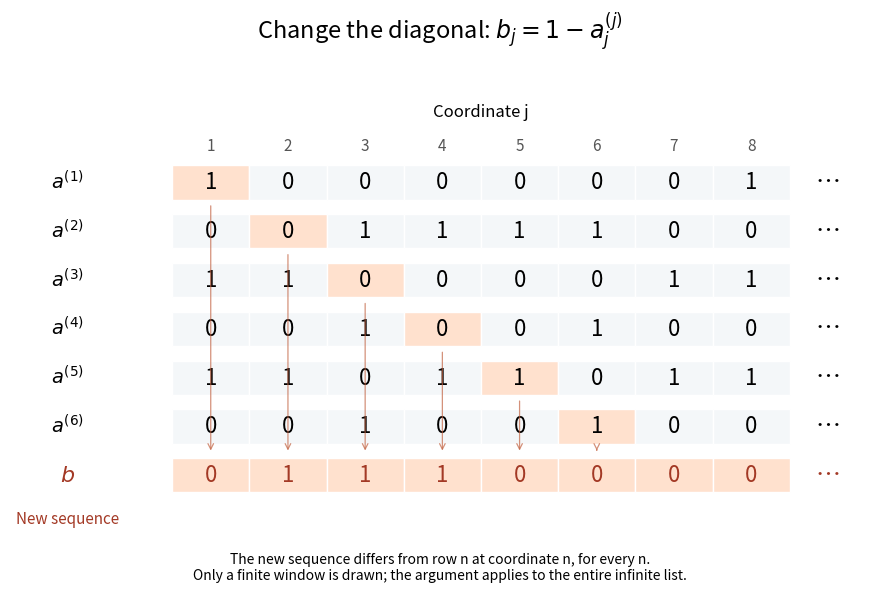

The script that saved this image:
"""Generate cantor-diagonal-sequences.png in cwd.

Tested with Python 3.14.4, numpy 2.3.5, matplotlib 3.10.7.
The displayed entries are a finite window into explicitly defined infinite
binary sequences. The figure illustrates, rather than replaces, the proof.
"""

from pathlib import Path
import matplotlib
matplotlib.use("Agg")
import matplotlib.pyplot as plt
from matplotlib.patches import Rectangle


def entry(n, j):
    return int((3*n + 5*j + j*j) % 7 < 3)


def main():
    rows, cols = 6, 8
    bits = [[entry(n,j) for j in range(1,cols+1)] for n in range(1,rows+1)]
    opposite = [1-entry(j,j) for j in range(1,cols+1)]
    assert all(opposite[n-1] != bits[n-1][n-1] for n in range(1,rows+1))
    fig, ax = plt.subplots(figsize=(9,6.1),dpi=120,facecolor="white")
    for r, values in enumerate(bits):
        y = rows-r
        ax.text(-.85,y,rf"$a^{{({r+1})}}$",ha="center",va="center",fontsize=14)
        for c, v in enumerate(values):
            color = "#ffe1ce" if r==c else "#f4f7f9"
            ax.add_patch(Rectangle((c+.5,y-.35),1,.7,facecolor=color,edgecolor="white"))
            ax.text(c+1,y,str(v),ha="center",va="center",fontsize=16)
        ax.text(cols+1,y,"…",ha="center",va="center",fontsize=18)
    ax.text(-.85,0,r"$b$",ha="center",va="center",fontsize=16,color="#a33925")
    for c,v in enumerate(opposite):
        ax.add_patch(Rectangle((c+.5,-.35),1,.7,facecolor="#ffe1ce",edgecolor="white"))
        ax.text(c+1,0,str(v),ha="center",va="center",fontsize=16,color="#a33925")
        if c<rows:
            ax.annotate("",xy=(c+1,.45),xytext=(c+1,rows-c-.42),
                        arrowprops={"arrowstyle":"->","color":"#c26342","lw":.9,"alpha":.7})
    ax.text(cols+1,0,"…",ha="center",va="center",fontsize=18,color="#a33925")
    ax.text(-.85,-.9,"New sequence",ha="center",va="center",fontsize=11,color="#a33925")
    for c in range(cols):
        ax.text(c+1,rows+.75,str(c+1),ha="center",va="center",fontsize=11,color="#555555")
    ax.text(4.5,rows+1.35,"Coordinate j",ha="center",fontsize=12)
    ax.set(xlim=(-1.6,cols+1.6),ylim=(-1.4,rows+1.7))
    ax.axis("off")
    fig.suptitle(r"Change the diagonal: $b_j=1-a^{(j)}_j$",fontsize=17,y=.965)
    fig.text(.5,.03,"The new sequence differs from row n at coordinate n, for every n.\n"
             "Only a finite window is drawn; the argument applies to the entire infinite list.",ha="center",fontsize=10)
    fig.tight_layout(rect=(0,.065,1,.93))
    fig.savefig(Path.cwd()/"cantor-diagonal-sequences.png",facecolor="white",transparent=False)
    plt.close(fig)
    print("Displayed diagonal:", [entry(j,j) for j in range(1,7)])
    print("New sequence prefix:",opposite)


if __name__ == "__main__":
    main()
